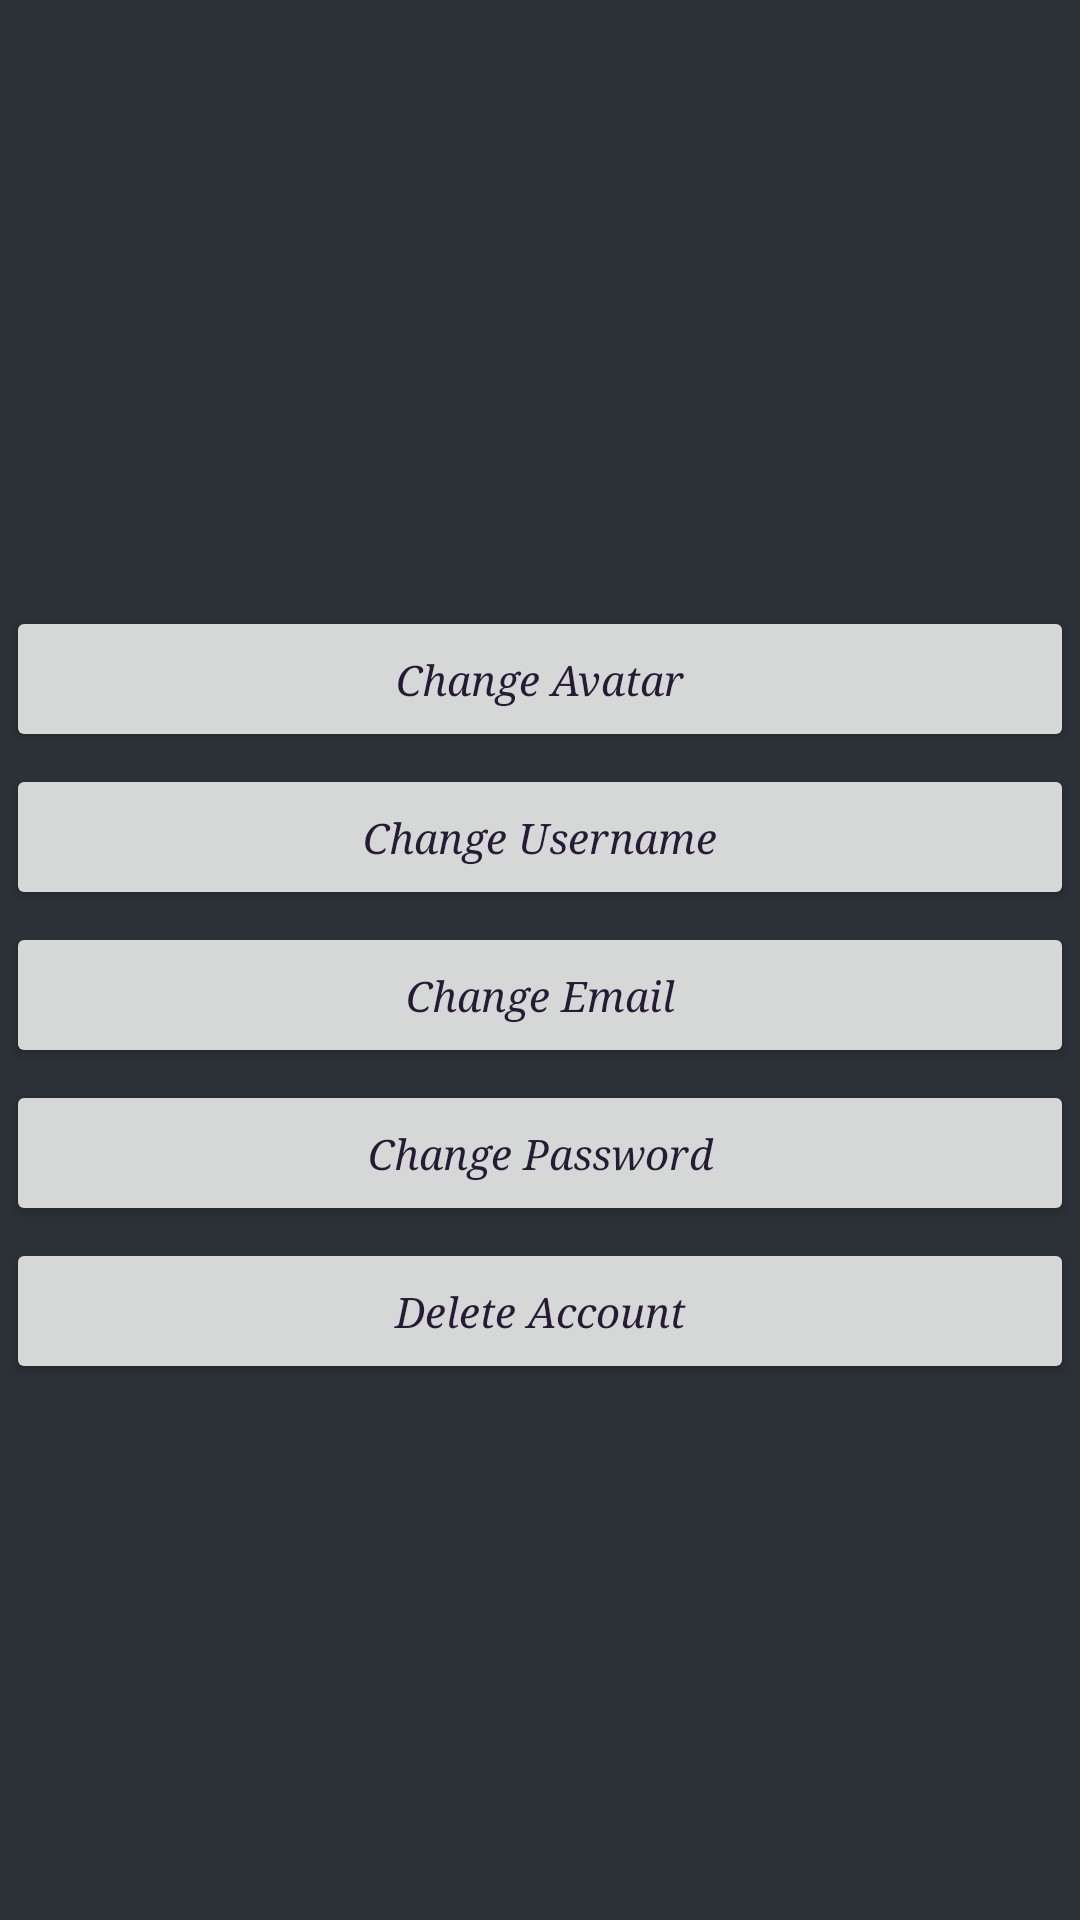

Write the Android layout XML for this screen, with the resource values it uses.
<!-- AndroidManifest.xml: application theme AppTheme -->
<!-- res/layout/activity_settings.xml -->
<?xml version="1.0" encoding="utf-8"?>
<layout>
    <ScrollView xmlns:android="http://schemas.android.com/apk/res/android"
        xmlns:tools="http://schemas.android.com/tools"
        android:layout_width="match_parent"
        android:layout_height="match_parent"
        android:background="@color/darkGrey">

        <LinearLayout
            android:layout_width="match_parent"
            android:layout_height="wrap_content"
            android:orientation="vertical"
            tools:context=".activities.SettingsActivity">

            <ImageView
                android:id="@+id/playerCurrentAvatar"
                android:layout_width="match_parent"
                android:layout_height="@dimen/dimen200dp"
                android:contentDescription="@string/player_avatar" />

            <Button
                android:id="@+id/changeAvatarButton"
                style="@style/ActionButtonStyle"
                android:text="@string/change_avatar" />

            <Button
                android:id="@+id/changeUsernameButton"
                style="@style/ActionButtonStyle"
                android:text="@string/change_username" />

            <Button
                android:id="@+id/changeEmailButton"
                style="@style/ActionButtonStyle"
                android:text="@string/change_email" />

            <Button
                android:id="@+id/changePassButton"
                style="@style/ActionButtonStyle"
                android:text="@string/change_pass" />

            <Button
                android:id="@+id/deleteAccountButton"
                style="@style/ActionButtonStyle"
                android:text="@string/delete_account" />
        </LinearLayout>
    </ScrollView>
</layout>
<!-- resources referenced by this layout -->
<resources>
  <color name="darkGrey">#2b3137</color>
  <dimen name="dimen200dp">200dp</dimen>
  <string name="change_avatar">Change Avatar</string>
  <string name="change_email">Change Email</string>
  <string name="change_pass">Change Password</string>
  <string name="change_username">Change Username</string>
  <string name="delete_account">Delete Account</string>
  <string name="player_avatar">Player Avatar</string>
  <style name="ActionButtonStyle" parent="Widget.AppCompat.Button">
          <item name="android:layout_width">match_parent</item>
          <item name="android:layout_height">wrap_content</item>
          <item name="android:fontFamily">serif</item>
          <item name="android:padding">@dimen/dimen15dp</item>
          <item name="android:textStyle">italic</item>
          <item name="android:layout_gravity">center</item>
          <item name="android:layout_margin">@dimen/dimen2dp</item>
          <item name="android:textAllCaps">false</item>
          <item name="android:textColor">@color/darkPurple</item>
      </style>
  <style name="AppTheme" parent="Theme.AppCompat.Light.DarkActionBar">
          
          <item name="colorPrimary">@color/black</item>
          <item name="colorPrimaryDark">@color/darkGrey</item>
          <item name="colorAccent">@color/green</item>
          <item name="cardViewStyle">@style/CardView</item>
      </style>
  <dimen name="dimen15dp">15dp</dimen>
  <dimen name="dimen2dp">2dp</dimen>
  <color name="darkPurple">#251b34</color>
  <color name="black">#24292e</color>
  <color name="green">#2ebc4f</color>
</resources>
